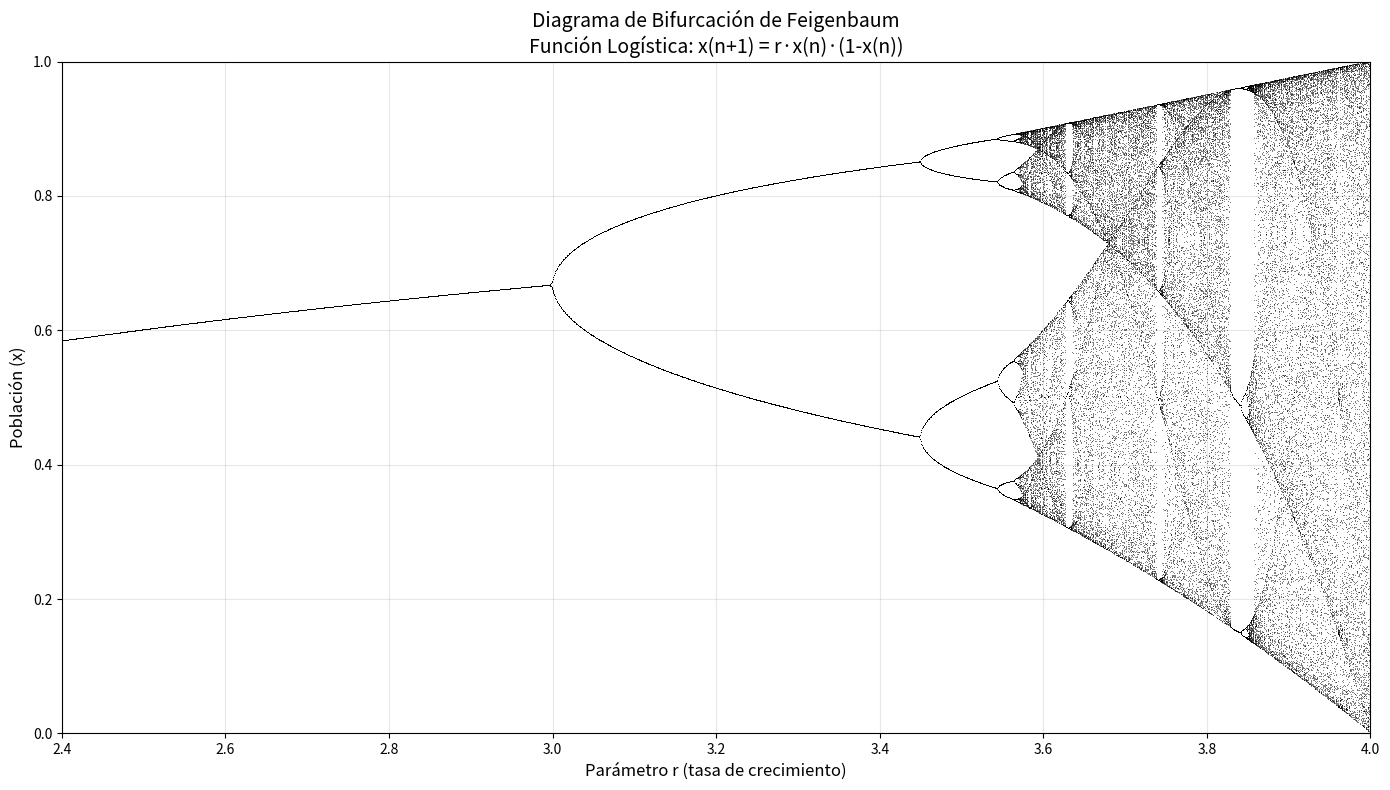

This chart was generated by the following Python code:
import numpy as np
import matplotlib.pyplot as plt

def feigenbaum_diagram(r_min=2.4, r_max=4.0, num_r=2000, iterations=1000, last_points=100):
    """
    Genera el diagrama de bifurcación de Feigenbaum.
    
    Args:
        r_min: Valor mínimo del parámetro r
        r_max: Valor máximo del parámetro r
        num_r: Número de valores de r a evaluar
        iterations: Número de iteraciones para cada r
        last_points: Número de últimos puntos a graficar (después del transitorio)
    """
    
    # Array de parámetros r
    r_values = np.linspace(r_min, r_max, num_r)
    
    # Listas para almacenar los datos
    r_plot = []
    x_plot = []
    
    # Condición inicial
    x0 = 0.1
    
    for r in r_values:
        x = x0
        
        # Descartar transitorio
        for i in range(iterations - last_points):
            x = r * x * (1 - x)  # Función logística
        
        # Recolectar puntos en el atractor
        for i in range(last_points):
            x = r * x * (1 - x)
            r_plot.append(r)
            x_plot.append(x)
    
    return r_plot, x_plot

# Generar datos
print("Generando diagrama de bifurcación...")
r_data, x_data = feigenbaum_diagram()

# Crear gráfico
plt.figure(figsize=(14, 8))
plt.plot(r_data, x_data, ',k', markersize=0.5, alpha=0.5)
plt.xlabel('Parámetro r (tasa de crecimiento)', fontsize=12)
plt.ylabel('Población (x)', fontsize=12)
plt.title('Diagrama de Bifurcación de Feigenbaum\nFunción Logística: x(n+1) = r·x(n)·(1-x(n))', fontsize=14)
plt.xlim(2.4, 4.0)
plt.ylim(0, 1)
plt.grid(True, alpha=0.3)
plt.tight_layout()
plt.show()

print("¡Diagrama completado!")